Image classification data set "p3cls" (dage13024-bit/playjigsaw-part3 on GitHub). Class labels (15): airplane, backpack, bicycle, car, cat, chair, cup, desktop, dog, elephant, nailong, penguin, suitcase, tafei, umbrella.

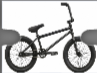
Label: bicycle

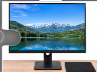
Label: desktop

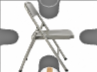
Label: chair

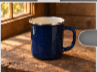
Label: cup

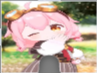
Label: tafei

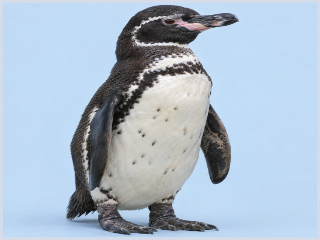
Label: penguin
